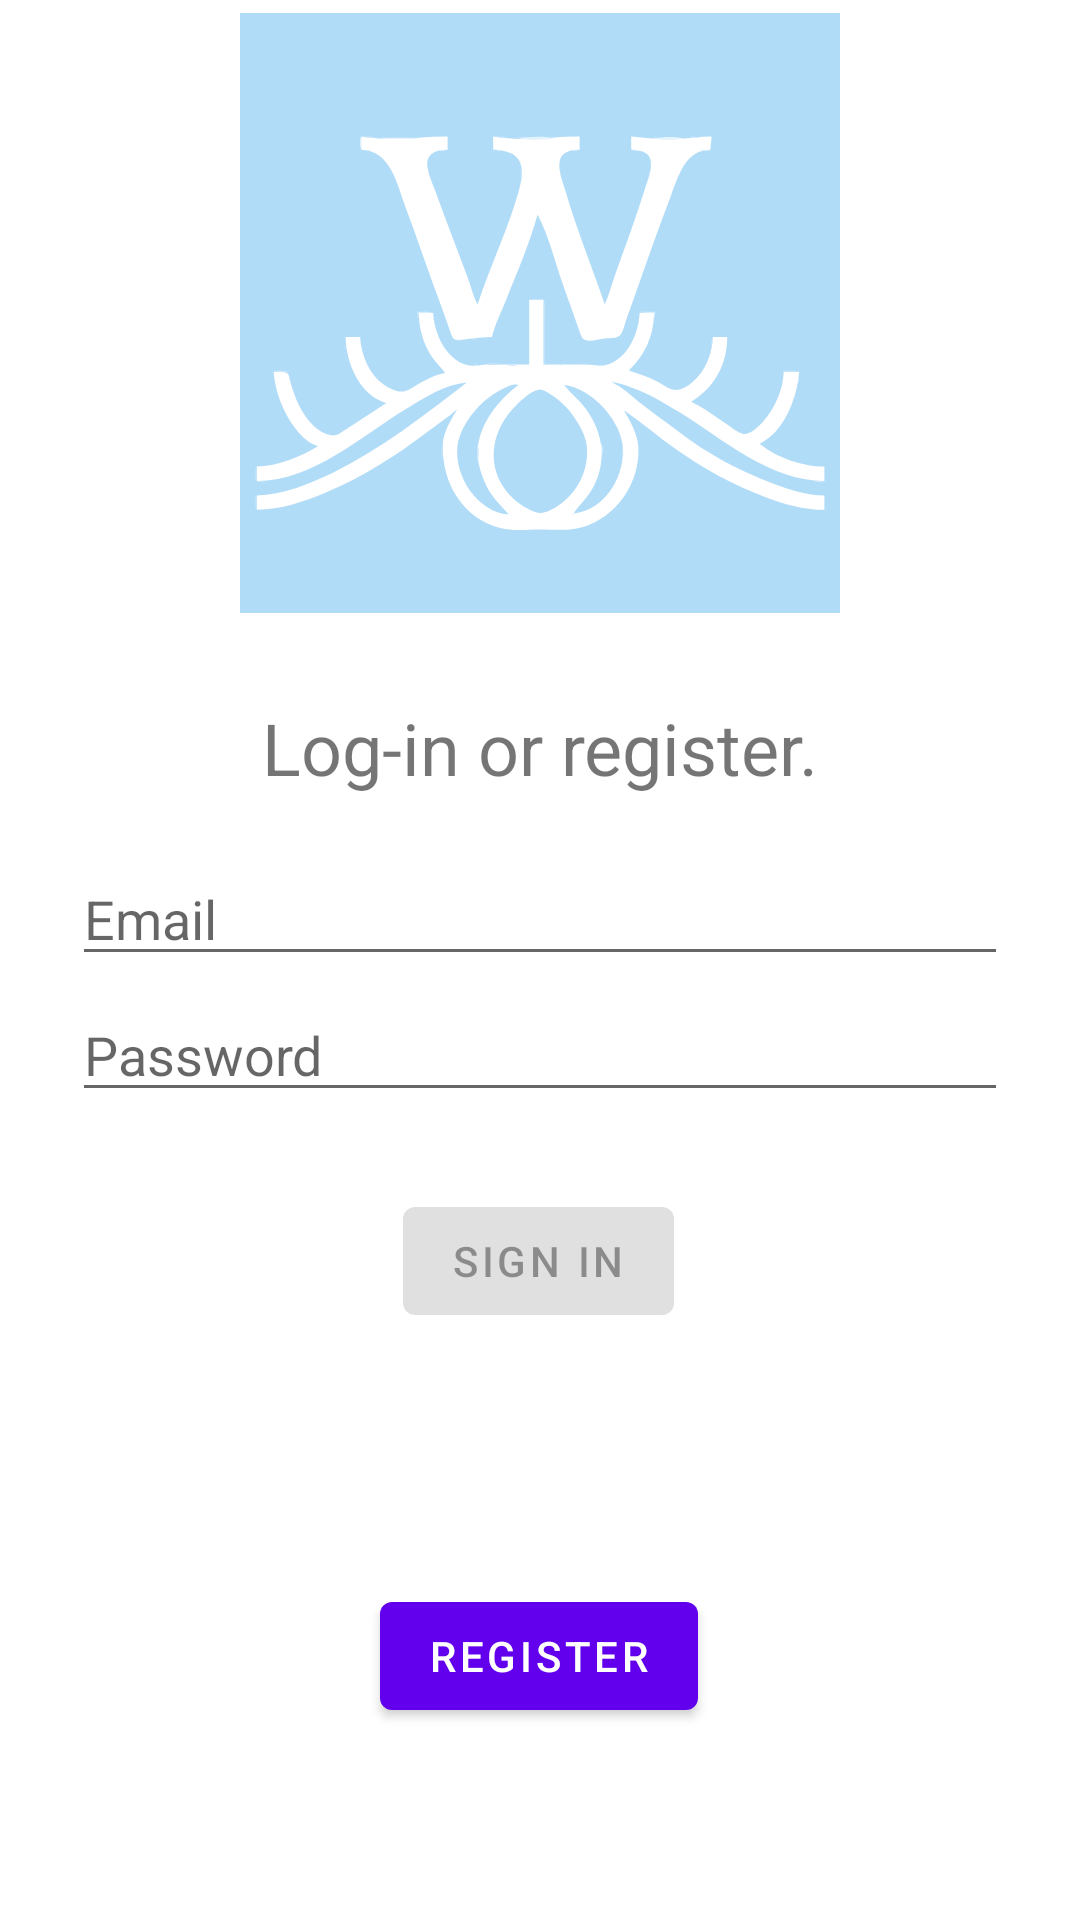

Write the Android layout XML for this screen, with the resource values it uses.
<!-- AndroidManifest.xml: application theme Theme.ITU -->
<!-- res/layout/activity_my_login.xml -->
<?xml version="1.0" encoding="utf-8"?>
<androidx.constraintlayout.widget.ConstraintLayout xmlns:android="http://schemas.android.com/apk/res/android"
    xmlns:app="http://schemas.android.com/apk/res-auto"
    xmlns:tools="http://schemas.android.com/tools"
    android:id="@+id/container"
    android:layout_width="match_parent"
    android:layout_height="match_parent"
    android:paddingLeft="@dimen/activity_horizontal_margin"
    android:paddingTop="@dimen/activity_vertical_margin"
    android:paddingRight="@dimen/activity_horizontal_margin"
    android:paddingBottom="@dimen/activity_vertical_margin"
    tools:context=".MyLoginActivity">


    <ImageView
        android:id="@+id/wilologo"
        android:layout_width="match_parent"
        android:layout_height="wrap_content"
        app:layout_constraintBottom_toTopOf="@id/container"
        app:layout_constraintTop_toTopOf="@id/login_message"
        app:layout_constraintVertical_bias="0.528"
        app:srcCompat="@drawable/ic_wilo"
        tools:layout_editor_absoluteX="16dp" />

    <TextView
        android:id="@+id/login_message"
        android:layout_width="match_parent"
        android:layout_height="wrap_content"
        android:gravity="center_horizontal"
        android:text="@string/log_in_or_register"
        android:textSize="24sp"
        app:layout_constraintBottom_toTopOf="@id/email"
        app:layout_constraintTop_toBottomOf="@id/wilologo"
        app:layout_constraintVertical_bias="0.603"
        tools:layout_editor_absoluteX="16dp" />

    <EditText
        android:id="@+id/email"
        android:layout_width="0dp"
        android:layout_height="wrap_content"
        android:layout_marginStart="24dp"
        android:layout_marginTop="284dp"
        android:layout_marginEnd="24dp"
        android:hint="@string/prompt_email"
        android:inputType="textEmailAddress"
        android:selectAllOnFocus="true"
        app:layout_constraintEnd_toEndOf="parent"
        app:layout_constraintStart_toStartOf="parent"
        app:layout_constraintTop_toTopOf="parent" />

    <EditText
        android:id="@+id/password"
        android:layout_width="0dp"
        android:layout_height="wrap_content"
        android:layout_marginStart="24dp"
        android:layout_marginTop="4dp"
        android:layout_marginEnd="24dp"
        android:hint="@string/prompt_password"
        android:imeActionLabel="@string/action_sign_in"
        android:imeOptions="actionDone"
        android:inputType="textPassword"
        android:selectAllOnFocus="true"
        app:layout_constraintEnd_toEndOf="parent"
        app:layout_constraintStart_toStartOf="parent"
        app:layout_constraintTop_toBottomOf="@+id/email" />

    <Button
        android:id="@+id/login_button"
        android:layout_width="wrap_content"
        android:layout_height="wrap_content"
        android:layout_gravity="start"
        android:layout_marginStart="48dp"
        android:layout_marginTop="16dp"
        android:layout_marginEnd="48dp"
        android:layout_marginBottom="64dp"
        android:enabled="false"
        android:text="@string/action_sign_in"
        app:layout_constraintBottom_toBottomOf="parent"
        app:layout_constraintEnd_toEndOf="parent"
        app:layout_constraintHorizontal_bias="0.497"
        app:layout_constraintStart_toStartOf="parent"
        app:layout_constraintTop_toBottomOf="@+id/password"
        app:layout_constraintVertical_bias="0.068" />

    <Button
        android:id="@+id/register_button"
        android:layout_width="wrap_content"
        android:layout_height="wrap_content"
        android:layout_gravity="start"
        android:layout_marginStart="48dp"
        android:layout_marginTop="16dp"
        android:layout_marginEnd="48dp"
        android:layout_marginBottom="64dp"
        android:enabled="true"
        android:text="@string/action_register"
        app:layout_constraintBottom_toBottomOf="parent"
        app:layout_constraintEnd_toEndOf="parent"
        app:layout_constraintHorizontal_bias="0.497"
        app:layout_constraintStart_toStartOf="parent"
        app:layout_constraintTop_toBottomOf="@+id/login_button"
        app:layout_constraintVertical_bias="1.0" />

    <ProgressBar
        android:id="@+id/loading"
        android:layout_width="wrap_content"
        android:layout_height="wrap_content"
        android:layout_gravity="center"
        android:layout_marginStart="32dp"
        android:layout_marginTop="64dp"
        android:layout_marginEnd="32dp"
        android:layout_marginBottom="64dp"
        android:visibility="gone"
        app:layout_constraintBottom_toBottomOf="parent"
        app:layout_constraintEnd_toEndOf="@+id/password"
        app:layout_constraintStart_toStartOf="@+id/password"
        app:layout_constraintTop_toTopOf="parent"
        app:layout_constraintVertical_bias="0.3" />
</androidx.constraintlayout.widget.ConstraintLayout>
<!-- resources referenced by this layout -->
<resources>
  <!-- drawable ic_wilo: vector/xml drawable (drawable, 13954 chars, omitted) -->
  <string name="action_register">Register</string>
  <string name="action_sign_in">Sign in</string>
  <string name="log_in_or_register">Log-in or register.</string>
  <string name="prompt_email">Email</string>
  <string name="prompt_password">Password</string>
  <style name="Theme.ITU" parent="Theme.MaterialComponents.DayNight.DarkActionBar">
          
          <item name="colorPrimary">@color/purple_500</item>
          <item name="colorPrimaryVariant">@color/purple_700</item>
          <item name="colorOnPrimary">@color/white</item>
          
          <item name="colorSecondary">@color/teal_200</item>
          <item name="colorSecondaryVariant">@color/teal_700</item>
          <item name="colorOnSecondary">@color/black</item>
          
          <item name="android:statusBarColor" tools:targetApi="l">?attr/colorPrimaryVariant</item>
          
      </style>
  <color name="purple_500">#FF6200EE</color>
  <color name="purple_700">#FF3700B3</color>
  <color name="white">#FFFFFFFF</color>
  <color name="teal_200">#FF03DAC5</color>
  <color name="teal_700">#FF018786</color>
  <color name="black">#FF000000</color>
</resources>
